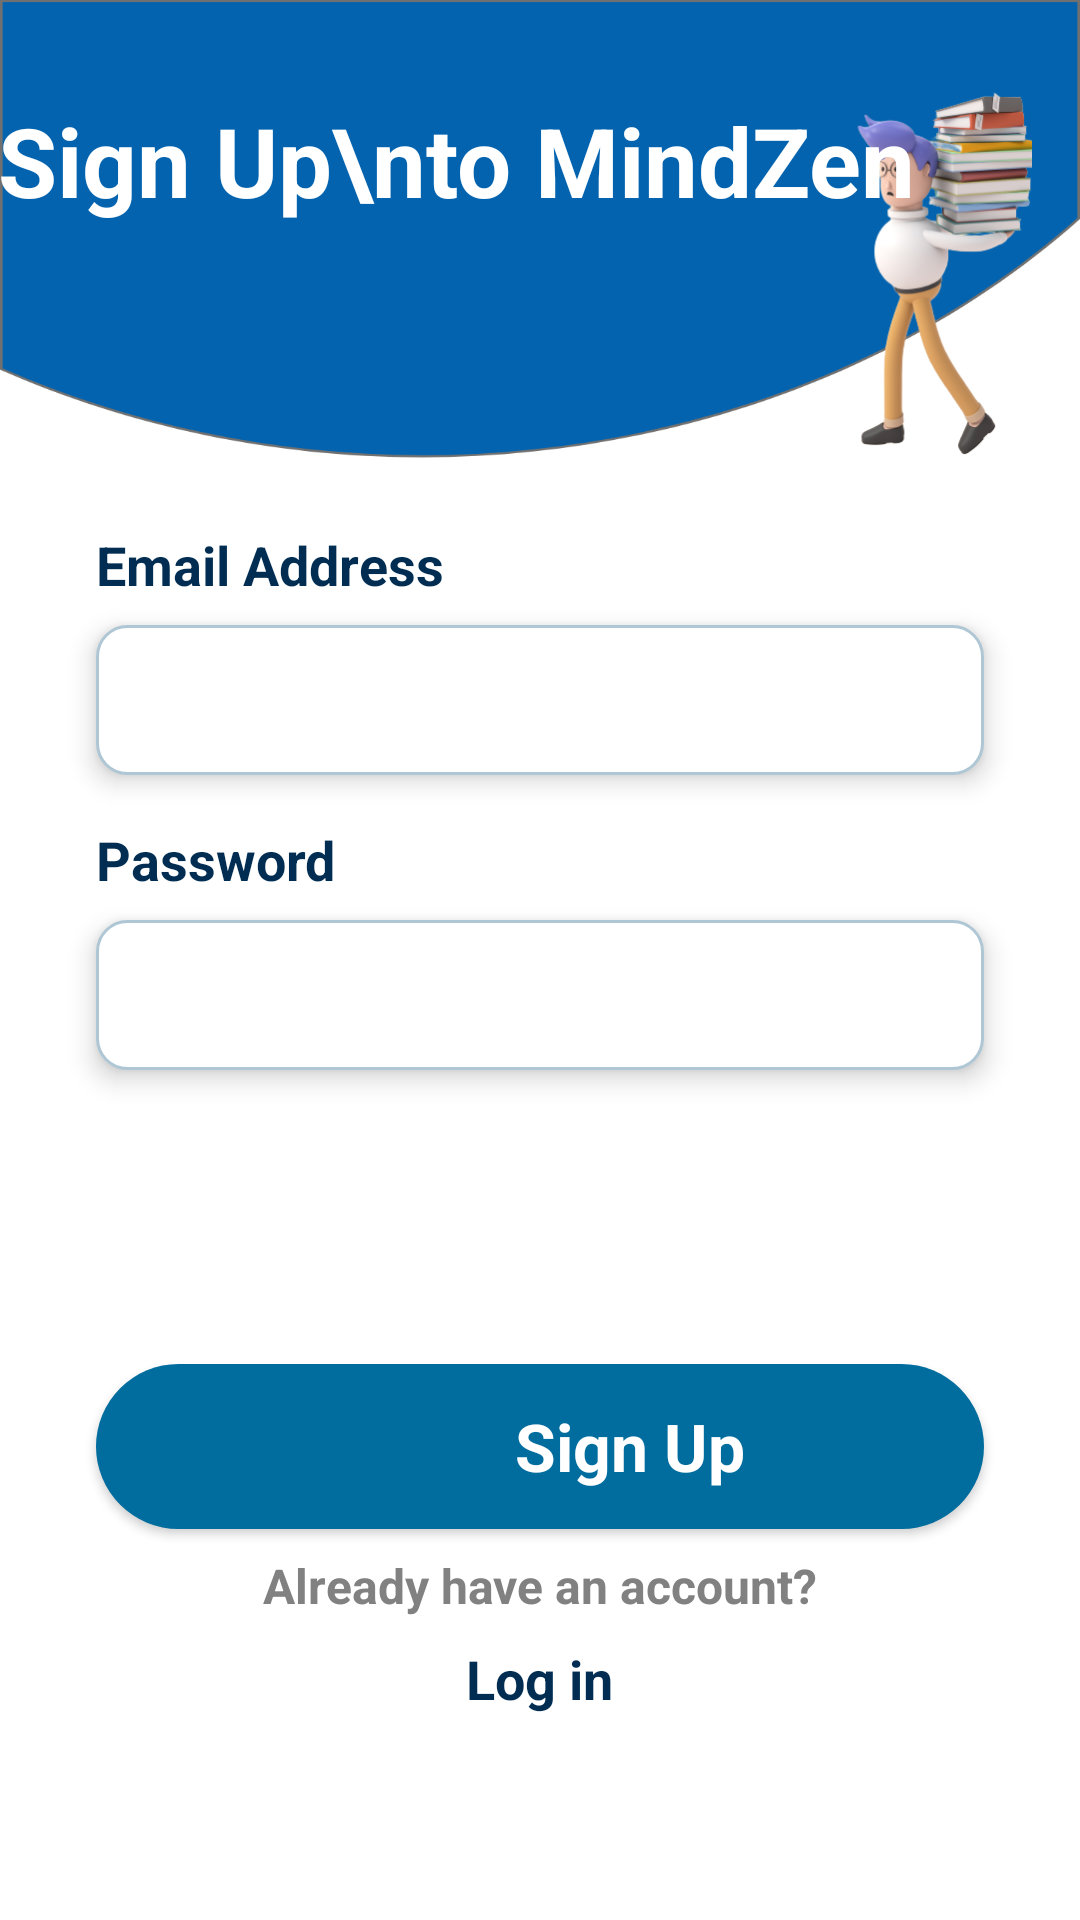

Reconstruct the res/layout file that produces this screen, plus the resources it refers to.
<!-- AndroidManifest.xml: application theme Theme.MindZen -->
<!-- res/layout/activity_signup.xml -->
<?xml version="1.0" encoding="utf-8"?>
<androidx.constraintlayout.widget.ConstraintLayout xmlns:android="http://schemas.android.com/apk/res/android"
    xmlns:app="http://schemas.android.com/apk/res-auto"
    xmlns:tools="http://schemas.android.com/tools"
    android:layout_width="match_parent"
    android:layout_height="match_parent"
    android:background="@drawable/top_small"
    tools:context=".SignupActivity">

    <ImageView
        android:id="@+id/imageView3"
        android:layout_width="0dp"
        android:layout_height="0dp"
        android:layout_marginTop="16dp"
        android:layout_marginEnd="16dp"
        android:scaleType="centerCrop"
        android:src="@drawable/stressedboy"
        app:layout_constraintBottom_toTopOf="@id/guideline4"
        app:layout_constraintDimensionRatio="1:2"
        app:layout_constraintEnd_toEndOf="parent"
        app:layout_constraintTop_toTopOf="parent" />

    <TextView
        android:id="@+id/textViewSignUp"
        android:layout_width="wrap_content"
        android:layout_height="wrap_content"
        android:layout_marginStart="32dp"
        android:layout_marginTop="32dp"
        android:text="Sign Up\nto MindZen"
        android:textColor="#ffffff"
        android:textSize="32sp"
        android:textStyle="bold"
        app:layout_constraintEnd_toStartOf="@+id/imageView3"
        app:layout_constraintStart_toStartOf="parent"
        app:layout_constraintTop_toTopOf="parent" />

    <LinearLayout
        android:layout_width="match_parent"
        android:layout_height="0dp"
        android:orientation="vertical"
        app:layout_constraintBottom_toBottomOf="parent"
        app:layout_constraintEnd_toEndOf="parent"
        app:layout_constraintStart_toStartOf="parent"
        app:layout_constraintTop_toBottomOf="@id/guideline4">

        <TextView
            android:id="@+id/textView5"
            android:layout_width="wrap_content"
            android:layout_height="wrap_content"
            android:layout_marginStart="32dp"
            android:layout_marginTop="16sp"
            android:text="Email Address"
            android:textColor="#002D51"
            android:textSize="18sp"
            android:textStyle="bold" />

        <EditText
            android:id="@+id/editTextEmail"
            android:layout_width="match_parent"
            android:layout_height="50dp"
            android:layout_marginStart="32dp"
            android:layout_marginTop="8dp"
            android:layout_marginEnd="32dp"
            android:background="@drawable/edittext"
            android:elevation="5dp"
            android:ems="10"
            android:inputType="textEmailAddress"
            android:padding="8dp"
            android:textColor="#818181"
            android:textSize="16sp" />

        <TextView
            android:id="@+id/textView6"
            android:layout_width="wrap_content"
            android:layout_height="wrap_content"
            android:layout_marginStart="32dp"
            android:layout_marginTop="16sp"
            android:text="Password"
            android:textColor="#002D51"
            android:textSize="18sp"
            android:textStyle="bold" />

        <EditText
            android:id="@+id/editTextPassword"
            android:layout_width="match_parent"
            android:layout_height="50dp"
            android:layout_marginStart="32dp"
            android:layout_marginTop="8dp"
            android:layout_marginEnd="32dp"
            android:background="@drawable/edittext"
            android:elevation="5dp"
            android:ems="10"
            android:inputType="textPassword"
            android:padding="8dp"
            android:textColor="#818181"
            android:textSize="16sp" />

        <LinearLayout
            android:layout_width="match_parent"
            android:layout_height="wrap_content"
            android:layout_marginBottom="16dp"
            android:layout_marginTop="32dp"
            android:orientation="horizontal"
            android:gravity="center_horizontal">

            <ImageView
                android:id="@+id/googleAuthSignUp"
                android:layout_width="50dp"
                android:layout_height="50dp"
                android:elevation="5dp"
                android:src="@drawable/google" />
        </LinearLayout>

        <androidx.appcompat.widget.AppCompatButton
            android:id="@+id/buttonSignUp"
            style="@android:style/Widget.Button"
            android:layout_width="match_parent"
            android:layout_height="55dp"
            android:layout_marginStart="32dp"
            android:layout_marginEnd="32dp"
            android:background="@drawable/background_btn_2"
            android:drawableEnd="@drawable/circle"
            android:padding="4dp"
            android:paddingStart="64dp"
            android:text="Sign Up"
            android:textColor="@color/white"
            android:textSize="22sp"
            android:textStyle="bold" />

        <TextView
            android:id="@+id/textView7"
            android:layout_width="wrap_content"
            android:layout_height="wrap_content"
            android:layout_gravity="center"
            android:layout_marginTop="8dp"
            android:text="Already have an account?"
            android:textColor="#818181"
            android:textSize="16sp"
            android:textStyle="bold" />

        <TextView
            android:id="@+id/goToLoginTextView"
            android:layout_width="wrap_content"
            android:layout_height="wrap_content"
            android:layout_gravity="center"
            android:layout_marginTop="8dp"
            android:text="Log in"
            android:textColor="#002D51"
            android:textSize="18sp"
            android:textStyle="bold" />

    </LinearLayout>

    <androidx.constraintlayout.widget.Guideline
        android:id="@+id/guideline4"
        android:layout_width="wrap_content"
        android:layout_height="wrap_content"
        android:orientation="horizontal"
        app:layout_constraintGuide_percent="0.25" />


</androidx.constraintlayout.widget.ConstraintLayout>
<!-- resources referenced by this layout -->
<resources>
  <color name="white">#FFFFFFFF</color>
  <!-- drawable background_btn_2 (drawable) -->
  <?xml version="1.0" encoding="utf-8"?>
  <selector xmlns:android="http://schemas.android.com/apk/res/android">
  <item>
      <shape android:shape="rectangle">
          <solid android:color="#006D9E" />
          <corners android:radius="50dp"/>
      </shape>
  </item>
  </selector>
  <!-- drawable edittext (drawable) -->
  <?xml version="1.0" encoding="utf-8"?>
  <selector xmlns:android="http://schemas.android.com/apk/res/android">
  <item>
      <shape android:shape="rectangle">
          <solid android:color="#ffffff"/>
          <corners android:radius="10dp"/>
          <stroke android:color="#AFC7D4" android:width="1dp"/>
      </shape>
  </item>
  </selector>
  <!-- drawable stressedboy: png bitmap (drawable, 70476 bytes) -->
  <!-- drawable top_small: png bitmap (drawable-hdpi, 26293 bytes) -->
  <style name="Theme.MindZen" parent="Theme.MaterialComponents.DayNight.NoActionBar">
          
          <item name="colorPrimary">@color/blue_200</item>
          <item name="colorPrimaryVariant">@color/blue_700</item>
          <item name="colorOnPrimary">@color/white</item>
          
          <item name="colorSecondary">@color/blue_400</item>
          <item name="colorSecondaryVariant">@color/blue_900</item>
          <item name="colorOnSecondary">@color/black</item>
          
          <item name="android:statusBarColor" tools:targetApi="l">?attr/colorPrimaryVariant</item>
          
      </style>
  <color name="blue_200">#B9E2F6</color>
  <color name="blue_700">#006D9E</color>
  <color name="blue_400">#6F9DA2</color>
  <color name="blue_900">#1D2D56</color>
  <color name="black">#FF000000</color>
</resources>
